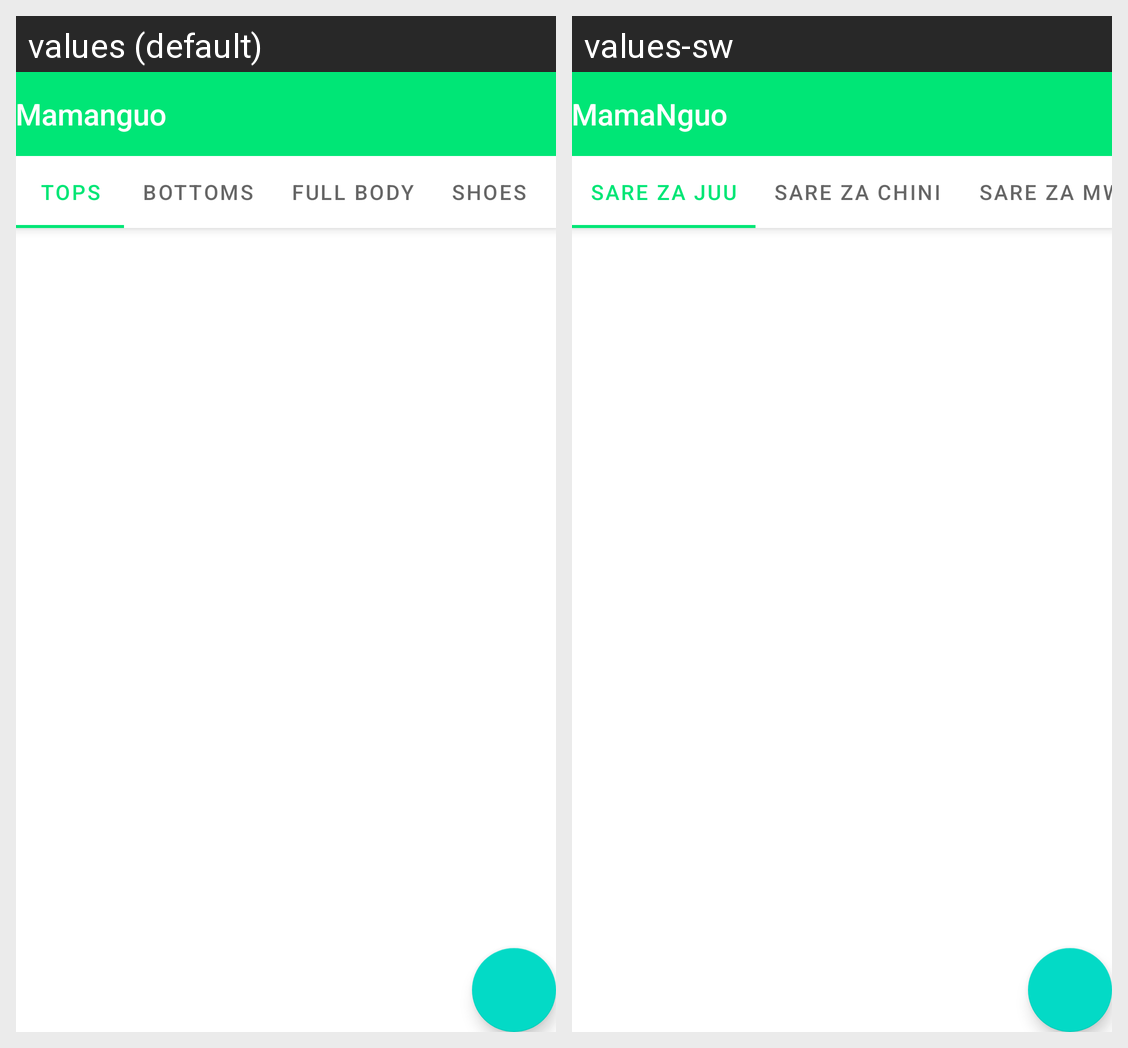

The same Android screen rendered under two of its app's locales, left to right. List the strings drawn on it with the default value and each locale's translation.
Android screen res/layout/activity_services.xml rendered under 2 locales, left to right: values (default), values-sw. Device: Nexus 5 (rendered at 1080×1920; each locale shown at half size, 540×960, under a caption strip naming it); theme AppTheme.
Strings drawn on this screen, with the default value and each locale's value (text and hints the layout hard-codes, and strings that could not be matched under every locale, appear in the picture but are not listed):

app_name
  values: Mamanguo
  values-sw: MamaNguo

tab_text_1
  values: Tops
  values-sw: Sare za juu

tab_text_2
  values: Bottoms
  values-sw: Sare za chini

tab_text_3
  values: Full Body
  values-sw: Sare za mwili wote
